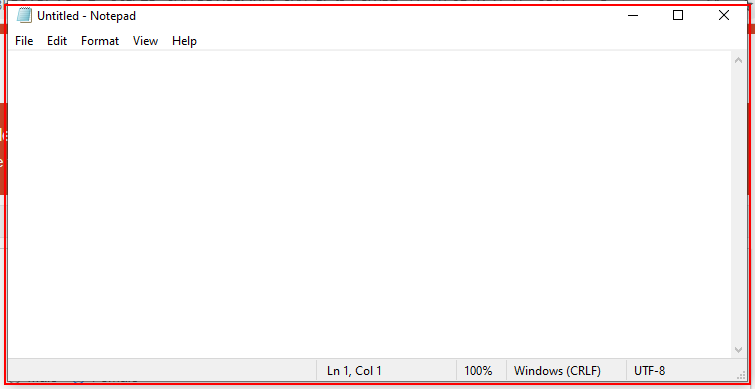
Workflow: NoteRec

Step 1: Open 'notepad.exe Untitled' on the element in window 'Untitled - Notepad' (notepad.exe)

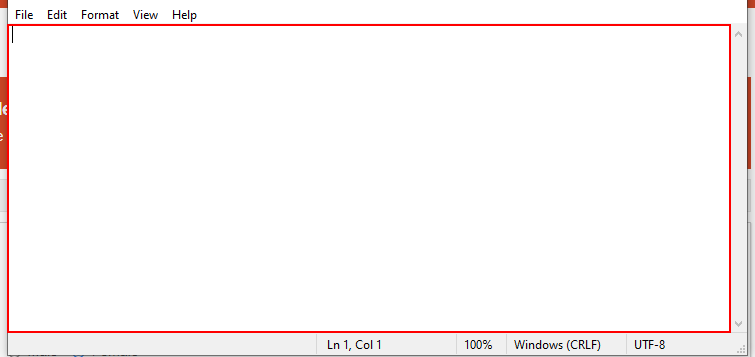
Step 2: type "Hello World" into the editable text 'Text Editor'

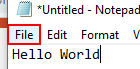
Step 3: click on the menu item 'File'

Step 4: click on 'menu item  Save Ctrl+S' (no picture)

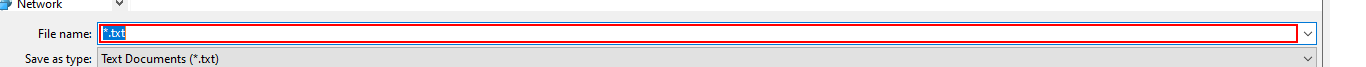
Step 5: type "Hello.txt"

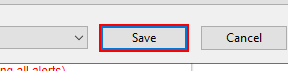
Step 6: click in window 'Save'
